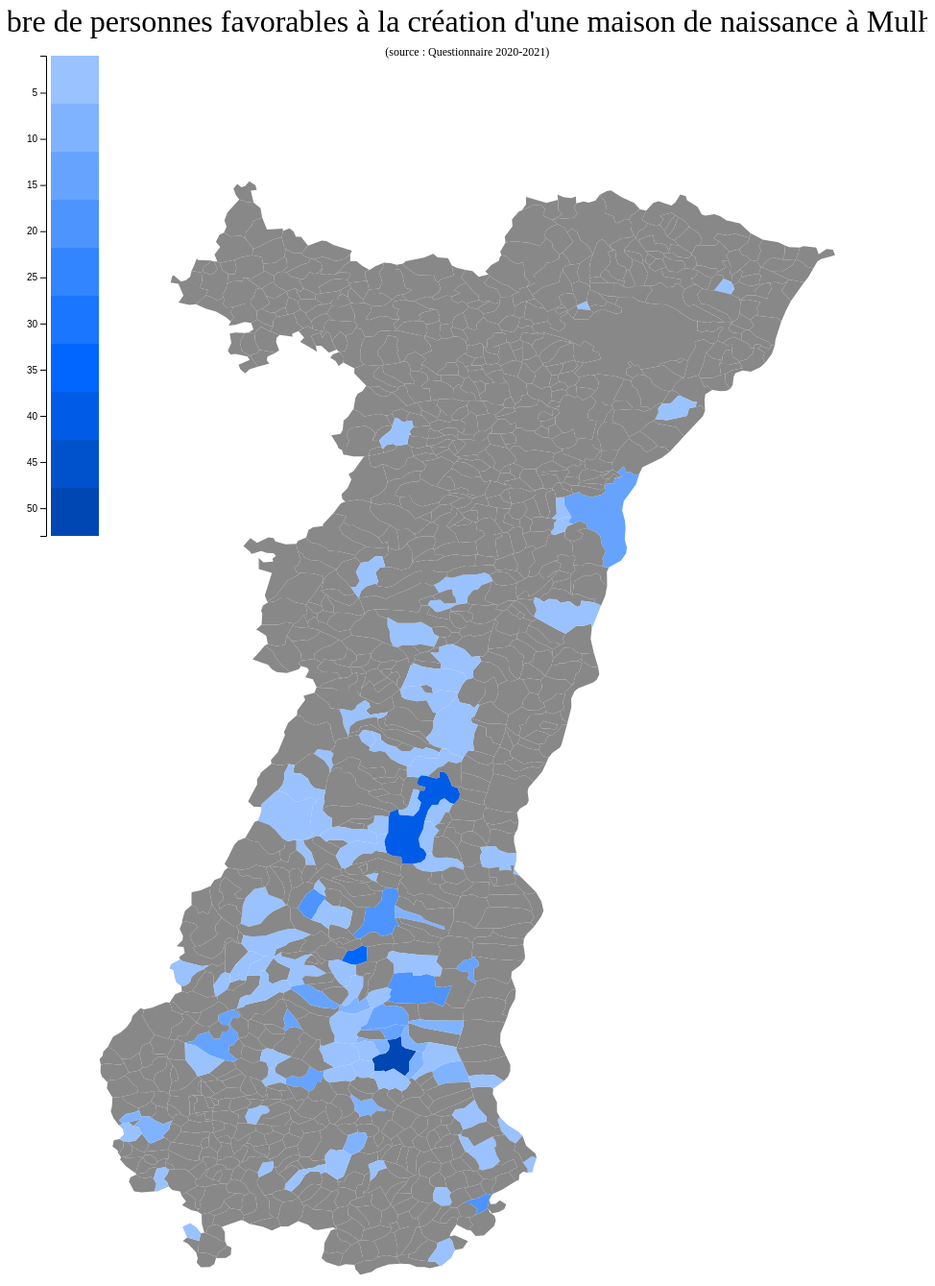
D3 v5 page, settled after 480 driven frames (8 s of simulated time); the page loaded 2 data file(s).


	const width = document.getElementById("container").offsetWidth * 0.95,
	    height = 1500,
	    legendCellSize = 50,
	    colors = ['#99c2ff',
	    	'#80b3ff',
	    	'#66a3ff',
	    	'#4d94ff',
	    	'#3385ff',
	    	'#1a75ff',
	    	'#0066ff',
	    	'#005ce6',
	    	'#0052cc',
	    	'#0047b3'];

	const svg = d3.select('#map').append("svg")
	    .attr("id", "svg")
	    .attr("width", width)
	    .attr("height", height)
	    .attr("class", "svg");

	function addLegend(min, max) {
		var legend = svg.append('g')
	    	.attr('transform', 'translate(40, 50)');

	   	legend.selectAll()
		    .data(d3.range(colors.length))
		    .enter().append('svg:rect')
		        .attr('height', legendCellSize + 'px')
		        .attr('width', legendCellSize + 'px')
		        .attr('x', 5)
		        .attr('y', d => d * legendCellSize)
		        .style("fill", d => colors[d]);

		var legendScale = d3.scaleLinear().domain([min, max])
		    .range([0, colors.length * legendCellSize]);
		        
		legendAxis = legend.append("g")
		    .attr("class", "axis")
		    .call(d3.axisLeft(legendScale));

		return legend;
	}

	function addTooltip() {
	    var tooltip = svg.append("g") // Group for the whole tooltip
	        .attr("id", "tooltip")
	        .style("display", "none");
	    
	    tooltip.append("polyline") // The rectangle containing the text, it is 210px width and 60 height
	        .attr("points","0,0 210,0 210,60 0,60 0,0")
	        .style("fill", "#222b1d")
	        .style("stroke","black")
	        .style("opacity","0.9")
	        .style("stroke-width","1")
	        .style("padding", "1em");
	    
	    tooltip.append("line") // A line inserted between country name and score
	        .attr("x1", 40)
	        .attr("y1", 25)
	        .attr("x2", 160)
	        .attr("y2", 25)
	        .style("stroke","#929292")
	        .style("stroke-width","0.5")
	        .attr("transform", "translate(0, 5)");
	    
	    var text = tooltip.append("text") // Text that will contain all tspan (used for multilines)
	        .style("font-size", "13px")
	        .style("fill", "#c1d3b8")
	        .attr("transform", "translate(0, 20)");
	    
	    text.append("tspan") // Country name udpated by its id
	        .attr("x", 105) // ie, tooltip width / 2
	        .attr("y", 0)
	        .attr("id", "tooltip-country")
	        .attr("text-anchor", "middle")
	        .style("font-weight", "600")
	        .style("font-size", "16px");
	    
	    text.append("tspan") // Fixed text
	        .attr("x", 105) // ie, tooltip width / 2
	        .attr("y", 30)
	        .attr("text-anchor", "middle")
	        .style("fill", "929292")
	        .text("Score : ");
	    
	    text.append("tspan") // Score udpated by its id
	        .attr("id", "tooltip-score")
	        .style("fill","#c1d3b8")
	        .style("font-weight", "bold");
	    
	    return tooltip;
	}

	function getColorIndex(color) {
	    for (var i = 0; i < colors.length; i++) {
	        if (colors[i] === color) {
	            return i;
	        }
	    }
	    return -1;
	}

	svg.append("text")
	    .attr("x", (width / 2))
	    .attr("y", 25)
	    .attr("text-anchor", "middle")
	    .style("fill", "#000000")
	    .style("font-weight", "300")
	    .style("font-size", "32px")
	    .text("Nombre de personnes favorables à la création d'une maison de naissance à Mulhouse");

	svg.append("text")
	    .attr("x", (width / 2))
	    .attr("y", 50)
	    .attr("text-anchor", "middle")
	    .style("fill", "#000000")
	    .style("font-weight", "200")
	    .style("font-size", "12px")
	    .text("(source : Questionnaire 2020-2021)");


	const projection = d3.geoNaturalEarth1()
	    .scale(1)
	    .translate([0, 0]);
	    
	const path = d3.geoPath()
	    .pointRadius(2)
	    .projection(projection);
	    
	const cGroup = svg.append("g");

	var promises = [];
	promises.push(d3.json('./communes-alsace-belfort.geojson'));
	promises.push(d3.csv("./processed_form.csv"));


	Promise.all(promises).then(function(values) {
	    const geojson = values[0];
	    const scores = values[1];

	    var b  = path.bounds(geojson),
	        s = .80 / Math.max((b[1][0] - b[0][0]) / width, (b[1][1] - b[0][1]) / height),
	        t = [(width - s * (b[1][0] + b[0][0])) / 2, (height - s * (b[1][1] + b[0][1])) / 2];

	    projection
	        .scale(s)
	        .translate(t);
	    
	    cGroup.selectAll("path")
	        .data(geojson.features)
	        .enter()
	        .append("path")
	        .attr("d", path)
	        .attr("id", d => "code" + d.properties.code)
	        .attr("class", "country")
	        .style("fill", d => "#888888");
	        
	    // Le traitement du CSV est réalisé ici
	    const min = d3.min(scores, d =>  +d.count), max = d3.max(scores, d =>  +d.count);
	    var quantile = d3.scaleQuantile().domain([min, max]).range(colors);
		        
		var legend = addLegend(min, max);
		var tooltip = addTooltip();

		scores.forEach(function(e,i) {
		    var countryPath = d3.select("#code" + e.insee_code);
		    countryPath
		        .attr("scorecolor", quantile(+e.count))
		        .style("fill", quantile(+e.count))
		        .on("mouseover", function(d) {
		            countryPath.style("fill", "#ffff00");
		            tooltip.style("display", null);
		            tooltip.select('#tooltip-country')
		                .text(e.name);
		            tooltip.select('#tooltip-score')
		                .text(e.count);
		            legend.select("#cursor")
		                .attr('transform', 'translate(' + (legendCellSize + 5) + ', ' + (getColorIndex(quantile(+e.count)) * legendCellSize) + ')')
		                .style("display", null);
		        })
		        .on("mouseout", function(d) {
		            countryPath.style("fill", quantile(+e.count));
		            tooltip.style("display", "none");
		            legend.select("#cursor").style("display", "none");
		        })
		        .on("mousemove", function(d) {
		            var mouse = d3.mouse(this);
		            tooltip.attr("transform", "translate(" + mouse[0] + "," + (mouse[1] - 75) + ")");
		        });
		});

		legend.selectAll()
		    .data(d3.range(colors.length))
		    .enter().append('svg:rect')
		        .attr('height', legendCellSize + 'px')
		        .attr('width', legendCellSize + 'px')
		        .attr('x', 5)
		        .attr('y', d => d * legendCellSize)
		        .style("fill", d => colors[d])
		        .on("mouseover", function(d) {
		            legend.select("#cursor")
		                .attr('transform', 'translate(' + (legendCellSize + 5) + ', ' + (d * legendCellSize) + ')')
		                .style("display", null);
		            d3.selectAll("path[scorecolor='" + colors[d] + "']")
		                .style('fill', "#ffff00");
		        })
		        .on("mouseout", function(d) {
		            legend.select("#cursor")
		                .style("display", "none");
		            d3.selectAll("path[scorecolor='" + colors[d] + "']")
		                .style('fill', colors[d]);
		        });
	});


### data: processed_form.csv
, postal_code, name, count, lat_deg, long_deg, dpt, insee_code
0, 68290, Masevaux, 14, 47.78, 7.0, 68, 68201
1, 68500, Issenheim, 37, 47.9, 7.267, 68, 68156
2, 68310, Wittelsheim, 5, 47.82, 7.25, 68, 68375
3, 68130, Altkirch, 11, 47.62, 7.25, 68, 68004
4, 68000, Colmar, 38, 48.08, 7.367, 68, 68066
5, 68850, Staffelfelden, 11, 47.82, 7.25, 68, 68321
6, 68260, Kingersheim, 14, 47.8, 7.333, 68, 68166
7, 68190, Ensisheim, 19, 47.87, 7.35, 68, 68082
8, 67470, Buhl, 6, 48.92, 8.007, 67, 67069
9, 68250, Rouffach, 20, 47.97, 7.283, 68, 68287
10, 68740, Roggenhouse, 12, 47.88, 7.467, 68, 68281
11, 68700, Wattwiller, 15, 47.85, 7.167, 68, 68359
12, 68100-68200, Mulhouse, 53, 47.75, 7.333, 68, 68224
13, 68120, Pfastatt, 11, 47.78, 7.3, 68, 68256
14, 68390, Baldersheim, 8, 47.8, 7.367, 68, 68015
15, 68230, Turckheim, 5, 48.08, 7.283, 68, 68338
16, 68440, Habsheim, 11, 47.73, 7.417, 68, 68118
17, 67201, Eckbolsheim, 1, 48.58, 7.683, 67, 67118
18, 68990, Heimsbrunn, 2, 47.73, 7.233, 68, 68129
19, 68470, Mitzach, 3, 47.87, 7.0, 68, 68211
20, 68610, Lautenbachzell, 2, 47.93, 7.15, 68, 68178
21, 68270, Wittenheim, 14, 47.82, 7.333, 68, 68376
22, 68370, Orbey, 1, 48.13, 7.167, 68, 68249
23, 68400, Riedisheim, 10, 47.75, 7.367, 68, 68271
24, 68220, Hagenthal-le-Bas, 17, 47.52, 7.467, 68, 68120
25, 68420, Obermorschwihr, 5, 48.02, 7.3, 68, 68244
26, 68910, Labaroche, 1, 48.12, 7.2, 68, 68173
27, 68560, Bettendorf, 4, 47.58, 7.283, 68, 68033
28, 68950, Reiningue, 3, 47.75, 7.233, 68, 68267
29, 90100, Chavanatte, 2, 47.58, 7.067, 90, 90024
30, 68180, Horbourg-Wihr, 1, 48.08, 7.394, 68, 68145
31, 67000-67100-67200, Strasbourg, 15, 48.58, 7.75, 67, 67482
32, 68790, Morschwiller-le-Bas, 3, 47.75, 7.267, 68, 68218
33, 68780, Soppe-le-Bas, 6, 47.72, 7.083, 68, 68313
34, 68640, Muespach-le-Haut, 2, 47.55, 7.417, 68, 68222
35, 68540, Bollwiller, 3, 47.87, 7.25, 68, 68043
36, 68570, Soultzmatt, 6, 47.97, 7.233, 68, 68318
37, 67600, Sélestat, 5, 48.27, 7.45, 67, 67462
38, 68320, Holtzwihr, 4, 48.12, 7.417, 68, 68143
39, 68280, Sundhoffen, 5, 48.03, 7.417, 68, 68331
40, 68510, Sierentz, 5, 47.67, 7.467, 68, 68309
41, 68840, Pulversheim, 2, 47.85, 7.3, 68, 68258
42, 67140, Andlau, 1, 48.39, 7.418, 67, 67010
43, 68730, Blotzheim, 4, 47.6, 7.483, 68, 68042
44, 68870, Brinckheim, 2, 47.63, 7.45, 68, 68054
45, 68110, Illzach, 7, 47.78, 7.333, 68, 68154
46, 68520, Burnhaupt-le-Bas, 16, 47.72, 7.167, 68, 68059
47, 68210, Bréchaumont, 4, 47.67, 7.067, 68, 68050
48, 67380, Lingolsheim, 1, 48.57, 7.683, 67, 67267
49, 68590, Thannenkirch, 1, 48.23, 7.3, 68, 68335
50, 68800, Vieux-Thann, 15, 47.8, 7.133, 68, 68348
51, 68116, Guewenheim, 4, 47.75, 7.083, 68, 68115
52, 68720, Illfurth, 8, 47.67, 7.267, 68, 68152
53, 68350, Brunstatt, 3, 47.72, 7.317, 68, 68056
54, 68140, Gunsbach, 1, 48.05, 7.183, 68, 68117
55, 68690, Geishouse, 2, 47.88, 7.067, 68, 68102
56, 68480, Wolschwiller, 3, 47.47, 7.4, 68, 68380
57, 68970, Guémar, 1, 48.18, 7.4, 68, 68113
58, 68920, Wintzenheim, 5, 48.07, 7.283, 68, 68374
59, 68360, Soultz-Haut-Rhin, 2, 47.88, 7.233, 68, 68315
... 34 more rows

### data: communes-alsace-belfort.geojson
{
 "type": "FeatureCollection",
 "features": [
  {
   "type": "Feature",
   "geometry": {
    "type": "Polygon",
    "coordinates": "[... 1 items]"
   },
   "properties": {
    "code": "67108",
    "nom": "Duppigheim"
   }
  },
  {
   "type": "Feature",
   "geometry": {
    "type": "Polygon",
    "coordinates": "[... 1 items]"
   },
   "properties": {
    "code": "67011",
    "nom": "Artolsheim"
   }
  },
  {
   "type": "Feature",
   "geometry": {
    "type": "Polygon",
    "coordinates": "[... 1 items]"
   },
   "properties": {
    "code": "67068",
    "nom": "Buswiller"
   }
  },
  {
   "type": "Feature",
   "geometry": {
    "type": "Polygon",
    "coordinates": "[... 1 items]"
   },
   "properties": {
    "code": "67121",
    "nom": "Elsenheim"
   }
  },
  {
   "type": "Feature",
   "geometry": {
    "type": "Polygon",
    "coordinates": "[... 1 items]"
   },
   "properties": {
    "code": "67223",
    "nom": "Innenheim"
   }
  },
  {
   "type": "Feature",
   "geometry": {
    "type": "Polygon",
    "coordinates": "[... 1 items]"
   },
   "properties": {
    "code": "67394",
    "nom": "Retschwiller"
   }
  },
  {
   "type": "Feature",
   "geometry": {
    "type": "Polygon",
    "coordinates": "[... 1 items]"
   },
   "properties": {
    "code": "67454",
    "nom": "Schœnbourg"
   }
  },
  {
   "type": "Feature",
   "geometry": {
    "type": "Polygon",
    "coordinates": "[... 1 items]"
   },
   "properties": {
    "code": "67142",
    "nom": "Fort-Louis"
   }
  },
  "... 978 more items"
 ]
}